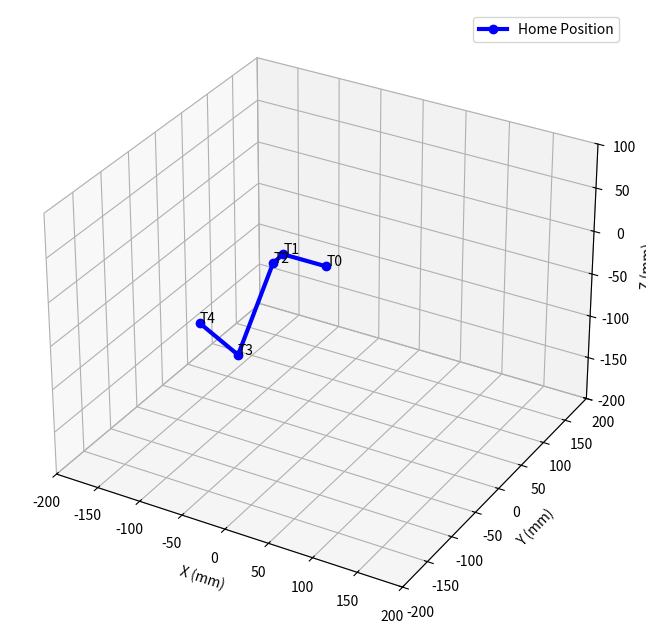

The matplotlib source for this figure:
from math import cos, sin, sqrt, atan2, acos
import numpy as np
import matplotlib.pyplot as plt
from mpl_toolkits.mplot3d import Axes3D

class LegVisualizer:
    def __init__(self):
        # 링크 길이 (mm)
        self.l1 = 50   # Shoulder offset
        self.l2 = 20   # Shoulder length
        self.l3 = 100  # Upper leg
        self.l4 = 100  # Lower leg

    def calc_leg_points(self, theta1, theta2, theta3):
        """
        정기구학으로 각 관절의 3D 위치 계산
        """
        l1, l2, l3, l4 = self.l1, self.l2, self.l3, self.l4
        theta23 = theta2 + theta3

        # T0: 기준점
        T0 = np.array([0, 0, 0])

        # T1: Shoulder 관절
        T1 = T0 + np.array([-l1*cos(theta1), l1*sin(theta1), 0])

        # T2: Leg 관절
        T2 = T1 + np.array([-l2*sin(theta1), -l2*cos(theta1), 0])

        # T3: Foot 관절
        T3 = T2 + np.array([
            -l3*sin(theta1)*cos(theta2),
            -l3*cos(theta1)*cos(theta2),
            l3*sin(theta2)
        ])

        # T4: 발끝
        T4 = T3 + np.array([
            -l4*sin(theta1)*cos(theta23),
            -l4*cos(theta1)*cos(theta23),
            l4*sin(theta23)
        ])

        return np.array([T0, T1, T2, T3, T4])

    def draw_leg(self, ax, theta1, theta2, theta3, color='blue', label='Leg'):
        """
        3D 플롯에 다리 그리기
        """
        points = self.calc_leg_points(theta1, theta2, theta3)

        # 링크 그리기
        ax.plot3D(points[:, 0], points[:, 1], points[:, 2],
                  color=color, linewidth=3, marker='o',
                  markersize=6, label=label)

        # 관절 표시
        for i, point in enumerate(points):
            ax.text(point[0], point[1], point[2],
                   f'T{i}', fontsize=10)

        return points
if __name__=="__main__":
    # 사용 예시
    visualizer = LegVisualizer()

    fig = plt.figure(figsize=(12, 8))
    ax = fig.add_subplot(111, projection='3d')

    # Home position 각도
    theta1, theta2, theta3 = 0.0, -0.8, 1.6

    # 다리 그리기
    visualizer.draw_leg(ax, theta1, theta2, theta3, color='blue', label='Home Position')

    ax.set_xlabel('X (mm)')
    ax.set_ylabel('Y (mm)')
    ax.set_zlabel('Z (mm)')
    ax.set_xlim([-200, 200])
    ax.set_ylim([-200, 200])
    ax.set_zlim([-200, 100])
    ax.legend()

    plt.show()

